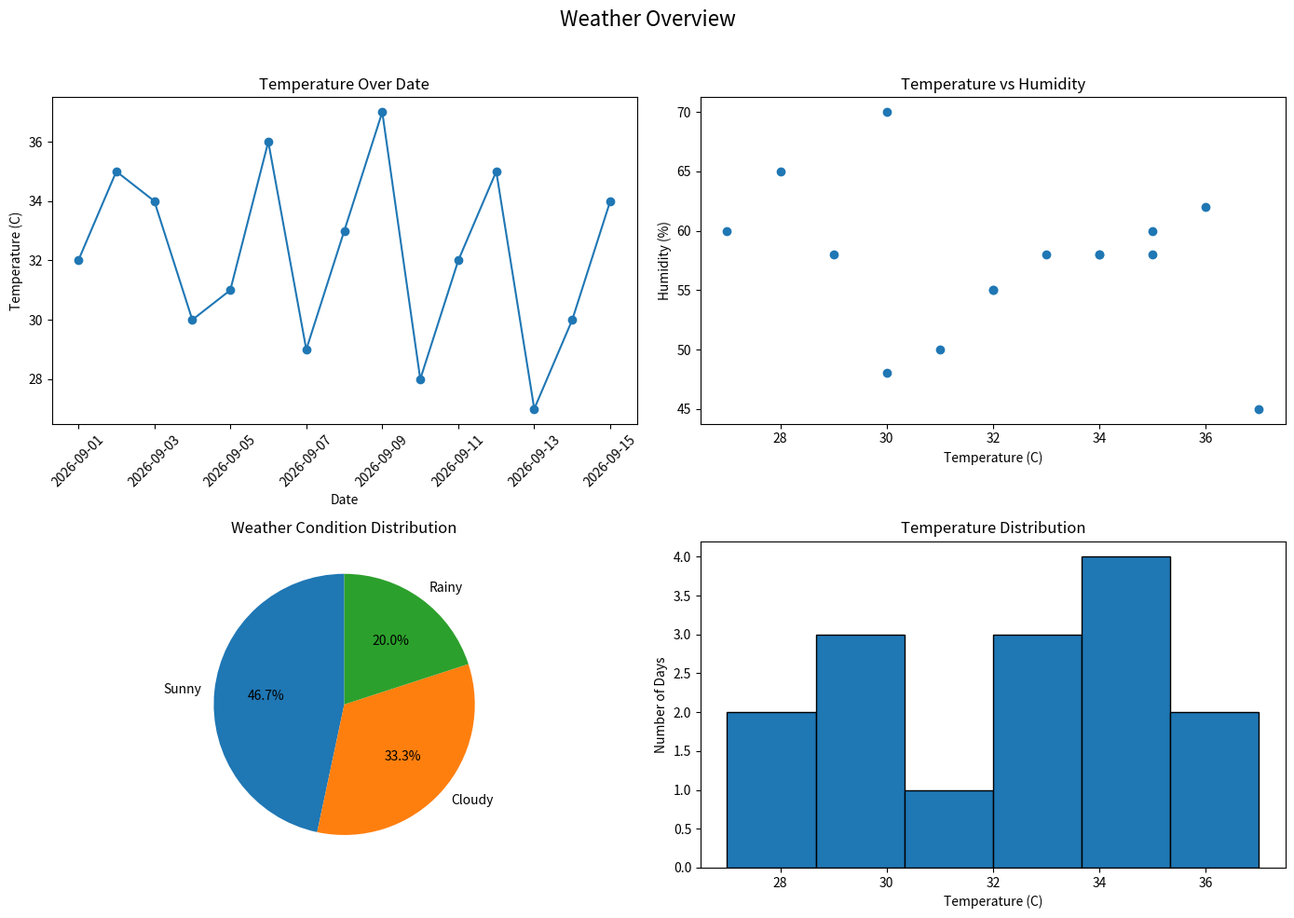

Generate this figure with matplotlib:
import pandas as pd
import matplotlib.pyplot as plt

# Step 1: Create a messy 15-day weather log
data = {
    "Date": [
        "2026-09-01", "2026-09-02", "2026-09-03",
        "2026-09-04", "2026-09-05", "2026-09-06",
        "2026-09-07", "2026-09-08", "2026-09-09",
        "2026-09-10", "2026-09-11", "2026-09-12",
        "2026-09-13", "2026-09-14", "2026-09-15"
    ],
    "City": [
        " islamabad ", "LAHORE", "karachi ",
        " Islamabad", "LAHORE ", "karachi",
        " ISLAMABAD", "lahore", " KARACHI ",
        "islamabad", " Lahore", "KARACHI ",
        " Islamabad ", "LAHORE", "karachi"
    ],
    "Temperature": [
        "32C", "35C", "34C", "30C", "31C",
        "36C", "29C", "33C", "37C", "28C",
        "32C", "35C", "27C", "30C", "34C"
    ],
    "Humidity": [
        55, 60, None, 70, 50,
        62, 58, None, 45, 65,
        55, None, 60, 48, 58
    ],
    "Condition": [
        "sunny", " CLOUDY ", "Rainy",
        " Sunny ", "cloudy", " SUNNY",
        "rainy ", "Cloudy", " sunny",
        "CLOUDY", "Rainy", " sunny ",
        " cloudy ", "SUNNY", "sunny"
    ]
}

df = pd.DataFrame(data)

# Add one duplicated row
df = pd.concat([df, df.iloc[[0]]], ignore_index=True)

print("Original Weather Log:")
print(df.to_string(index=False))

# Step 2: Clean text columns
df["City"] = df["City"].str.strip().str.title()
df["Condition"] = df["Condition"].str.strip().str.title()

# Step 3: Remove C from Temperature and convert to numbers
df["Temperature"] = (
    df["Temperature"]
    .str.replace("C", "", regex=False)
    .astype(float)
)

# Step 4: Convert Date text into datetime format
df["Date"] = pd.to_datetime(df["Date"])

# Step 5: Remove the duplicated row
df = df.drop_duplicates().reset_index(drop=True)
print("\nRows after dropping duplicates:", len(df))

# Step 6: Fill missing Humidity values with the median
humidity_median = df["Humidity"].median()
df["Humidity"] = df["Humidity"].fillna(humidity_median)

print("Missing Humidity filled with median:", humidity_median)

# Step 7: One-hot encode the Condition column
condition_encoded = pd.get_dummies(
    df["Condition"], prefix="Condition", dtype=int
)

print("\nEncoded Condition Columns:")
print(condition_encoded.columns.to_list())

print("\nOne-Hot Encoded Data:")
print(condition_encoded.to_string(index=False))

# Step 8: Calculate correlation
correlation = df["Temperature"].corr(df["Humidity"])
print("\nCorrelation (Temperature, Humidity):", round(correlation, 2))

# Step 9: Count days for each weather condition
condition_counts = df["Condition"].value_counts()

print("\nCondition counts:")
print(condition_counts.to_string())

# Step 10: Create a 2 x 2 dashboard with four plots
fig, axes = plt.subplots(2, 2, figsize=(14, 10))

# Plot 1: Temperature over Date
axes[0, 0].plot(
    df["Date"], df["Temperature"],
    marker="o", linestyle="-"
)
axes[0, 0].set_title("Temperature Over Date")
axes[0, 0].set_xlabel("Date")
axes[0, 0].set_ylabel("Temperature (C)")
axes[0, 0].tick_params(axis="x", rotation=45)

# Plot 2: Temperature vs Humidity
axes[0, 1].scatter(df["Temperature"], df["Humidity"])
axes[0, 1].set_title("Temperature vs Humidity")
axes[0, 1].set_xlabel("Temperature (C)")
axes[0, 1].set_ylabel("Humidity (%)")

# Plot 3: Pie chart of weather conditions
axes[1, 0].pie(
    condition_counts.values,
    labels=condition_counts.index,
    autopct="%1.1f%%",
    startangle=90
)
axes[1, 0].set_title("Weather Condition Distribution")

# Plot 4: Temperature histogram
axes[1, 1].hist(df["Temperature"], bins=6, edgecolor="black")
axes[1, 1].set_title("Temperature Distribution")
axes[1, 1].set_xlabel("Temperature (C)")
axes[1, 1].set_ylabel("Number of Days")

# Overall dashboard title
fig.suptitle("Weather Overview", fontsize=16)
plt.tight_layout(rect=[0, 0, 1, 0.96])

# Step 11: Save the dashboard image
plt.savefig("weather_dashboard.png", dpi=300, bbox_inches="tight")
print("\nSaved weather_dashboard.png")

plt.show()
